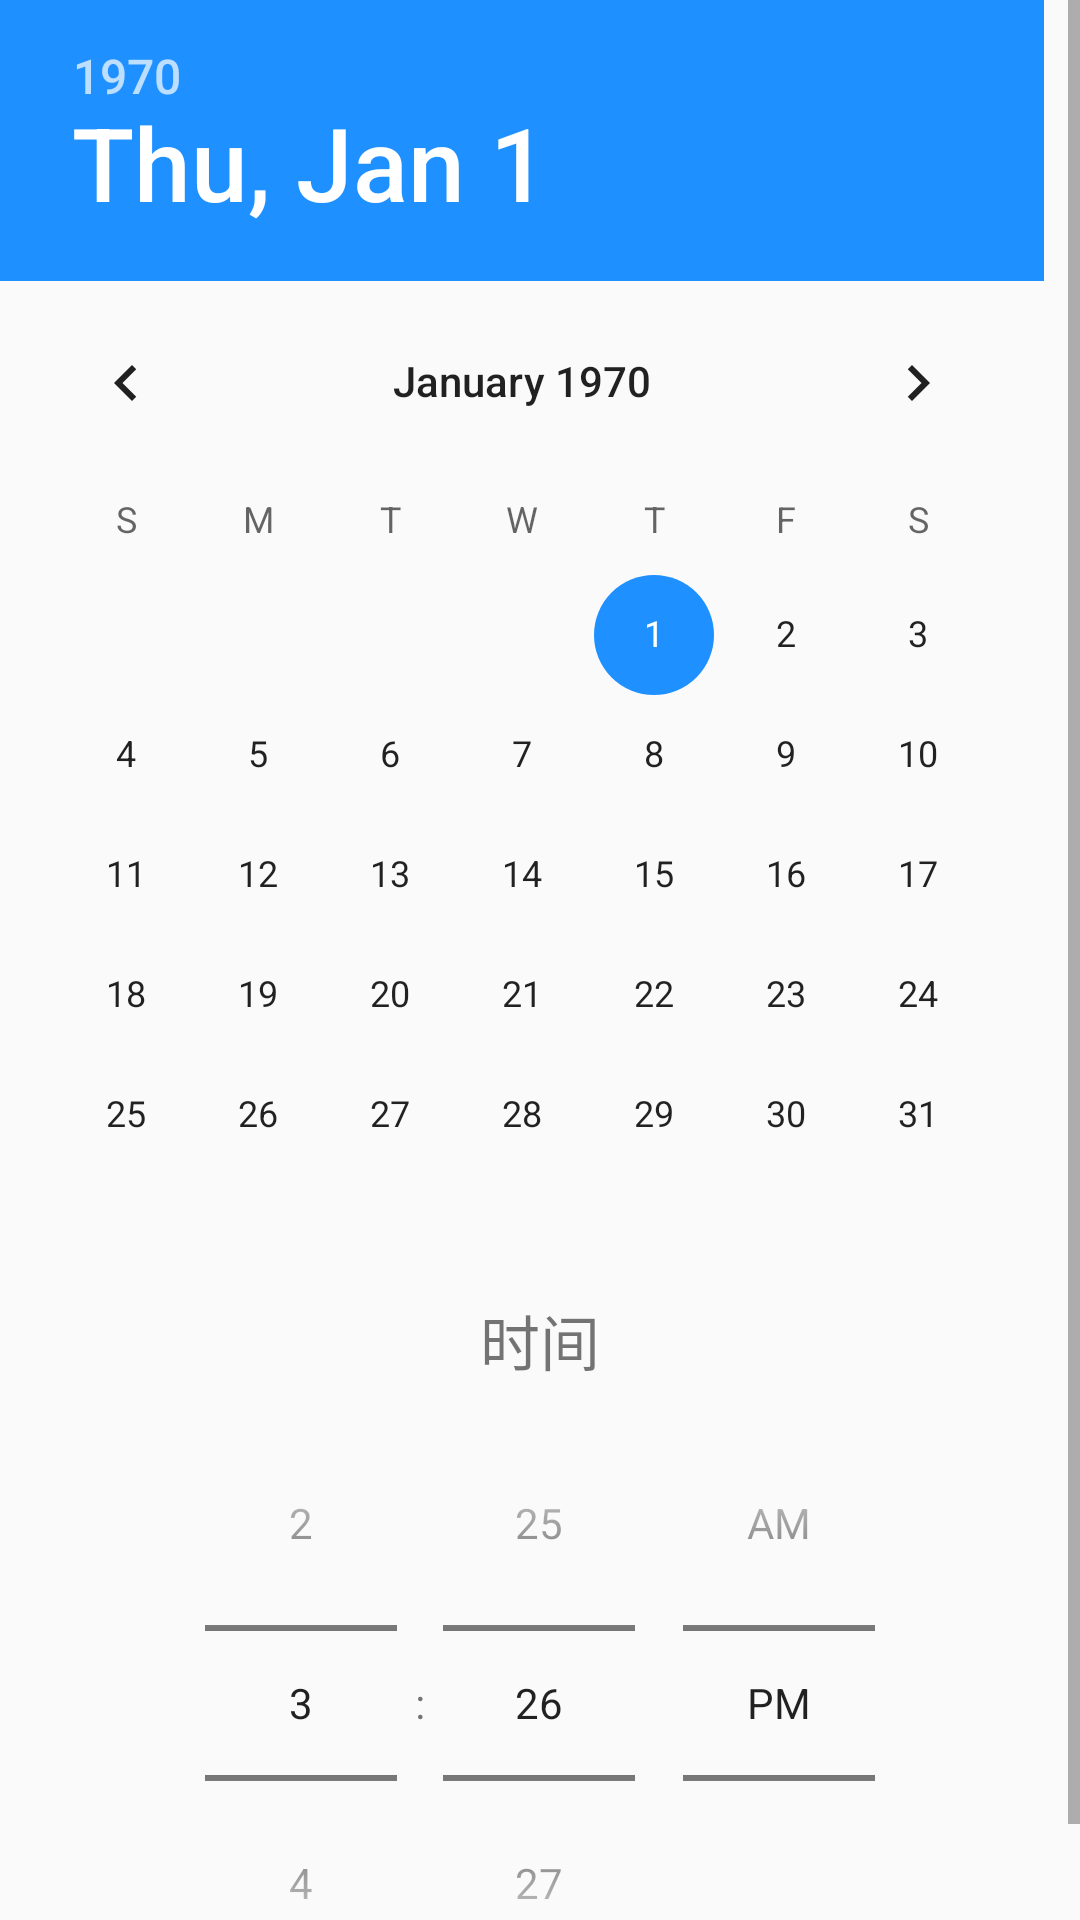

Android layout source for this screen:
<!-- AndroidManifest.xml: application theme AppTheme -->
<!-- res/layout/date_time_dialog.xml -->
<?xml version="1.0" encoding="utf-8"?>
<LinearLayout xmlns:android="http://schemas.android.com/apk/res/android"
    android:orientation="horizontal" android:layout_width="match_parent"
    android:layout_height="match_parent">
    <ScrollView
        android:layout_width="match_parent"
        android:layout_height="wrap_content">
    <LinearLayout
        android:layout_width="match_parent"
        android:layout_height="wrap_content"
        android:orientation="vertical">
    <DatePicker
        android:layout_width="wrap_content"
        android:layout_height="wrap_content"
        android:id="@+id/datePicker">
    </DatePicker>
        <TextView
            android:layout_width="match_parent"
            android:layout_height="30dp"
            android:text="时间"
            android:textSize="20dp"
            android:gravity="center"/>
    <TimePicker
        android:layout_width="wrap_content"
        android:layout_height="wrap_content"
        android:id="@+id/timePicker"
        android:layout_gravity="center_horizontal"
        android:timePickerMode="spinner">
    </TimePicker>
    </LinearLayout>
    </ScrollView>

</LinearLayout>
<!-- resources referenced by this layout -->
<resources>
  <style name="AppTheme" parent="Theme.AppCompat.Light.DarkActionBar">
          
          <item name="colorPrimary">@color/colorPrimary</item>
          <item name="colorPrimaryDark">@color/colorPrimaryDark</item>
          <item name="colorAccent">@color/colorAccent</item>
          <item name="android:windowLightStatusBar">true</item>
      </style>
  <color name="colorPrimary">#3F51B5</color>
  <color name="colorPrimaryDark">#303F9F</color>
  <color name="colorAccent">#1E90FF</color>
</resources>
